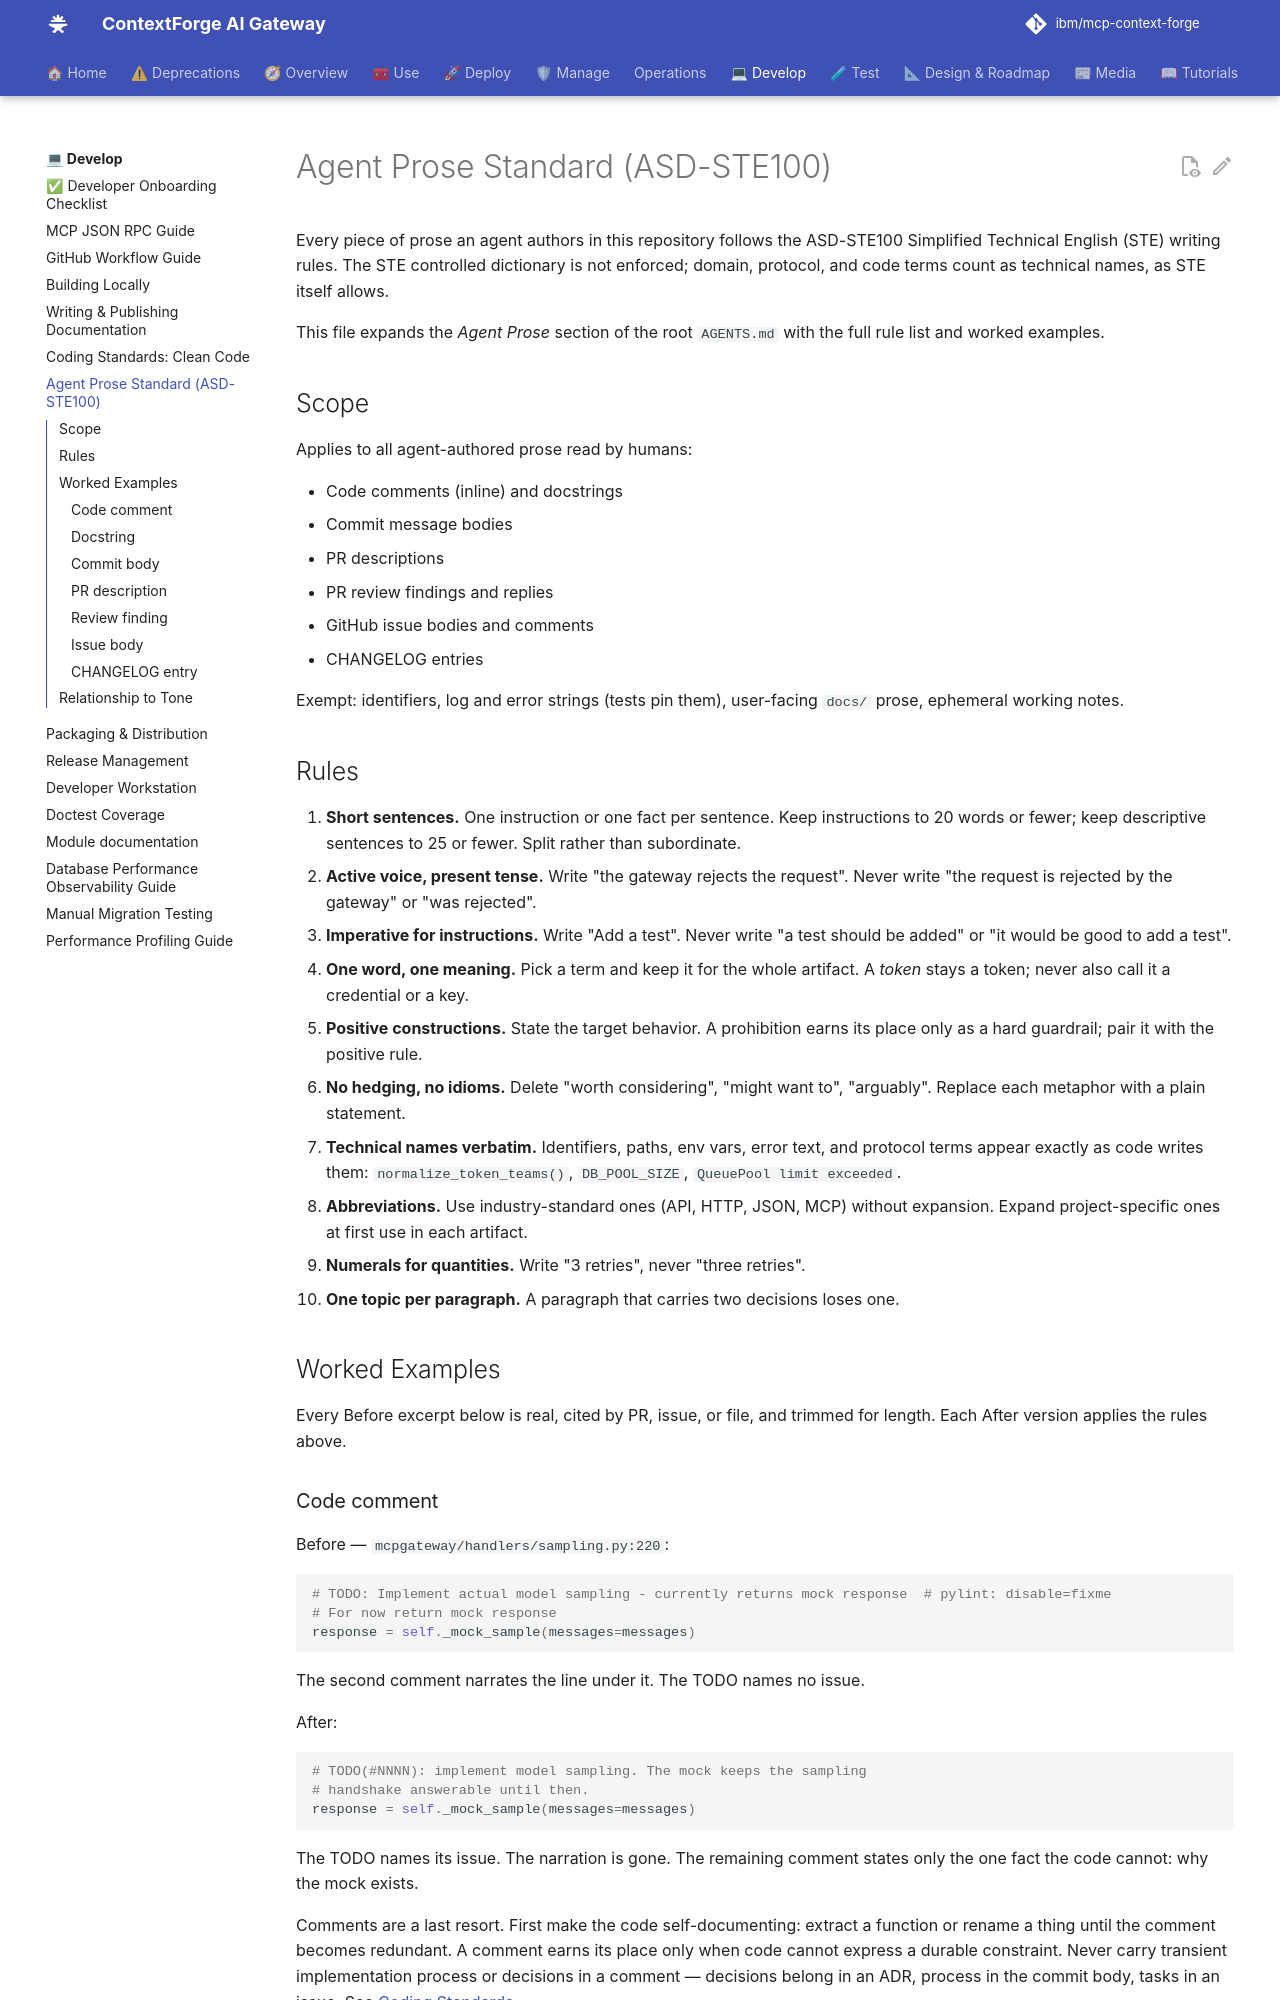

repository: brian-hussey/mcp-context-forge · page: 1.0.11/development/agent-prose/index.html · generator: mkdocs

# Agent Prose Standard (ASD-STE100)

Every piece of prose an agent authors in this repository follows the ASD-STE100 Simplified Technical English (STE) writing rules. The STE controlled dictionary is not enforced; domain, protocol, and code terms count as technical names, as STE itself allows.

This file expands the *Agent Prose* section of the root `AGENTS.md` with the full rule list and worked examples.

## Scope

Applies to all agent-authored prose read by humans:

- Code comments (inline) and docstrings
- Commit message bodies
- PR descriptions
- PR review findings and replies
- GitHub issue bodies and comments
- CHANGELOG entries

Exempt: identifiers, log and error strings (tests pin them), user-facing `docs/` prose, ephemeral working notes.

## Rules

1. **Short sentences.** One instruction or one fact per sentence. Keep instructions to 20 words or fewer; keep descriptive sentences to 25 or fewer. Split rather than subordinate.
2. **Active voice, present tense.** Write "the gateway rejects the request". Never write "the request is rejected by the gateway" or "was rejected".
3. **Imperative for instructions.** Write "Add a test". Never write "a test should be added" or "it would be good to add a test".
4. **One word, one meaning.** Pick a term and keep it for the whole artifact. A *token* stays a token; never also call it a credential or a key.
5. **Positive constructions.** State the target behavior. A prohibition earns its place only as a hard guardrail; pair it with the positive rule.
6. **No hedging, no idioms.** Delete "worth considering", "might want to", "arguably". Replace each metaphor with a plain statement.
7. **Technical names verbatim.** Identifiers, paths, env vars, error text, and protocol terms appear exactly as code writes them: `normalize_token_teams()`, `DB_POOL_SIZE`, `QueuePool limit exceeded`.
8. **Abbreviations.** Use industry-standard ones (API, HTTP, JSON, MCP) without expansion. Expand project-specific ones at first use in each artifact.
9. **Numerals for quantities.** Write "3 retries", never "three retries".
10. **One topic per paragraph.** A paragraph that carries two decisions loses one.

## Worked Examples

Every Before excerpt below is real, cited by PR, issue, or file, and trimmed for length. Each After version applies the rules above.

### Code comment

Before — `mcpgateway/handlers/sampling.py:220`:

```python
# TODO: Implement actual model sampling - currently returns mock response  # pylint: disable=fixme
# For now return mock response
response = self._mock_sample(messages=messages)
```

The second comment narrates the line under it. The TODO names no issue.

After:

```python
# TODO(#NNNN): implement model sampling. The mock keeps the sampling
# handshake answerable until then.
response = self._mock_sample(messages=messages)
```

The TODO names its issue. The narration is gone. The remaining comment states only the one fact the code cannot: why the mock exists.

Comments are a last resort. First make the code self-documenting: extract a function or rename a thing until the comment becomes redundant. A comment earns its place only when code cannot express a durable constraint. Never carry transient implementation process or decisions in a comment — decisions belong in an ADR, process in the commit body, tasks in an issue. See [Coding Standards](coding-standards.md).
